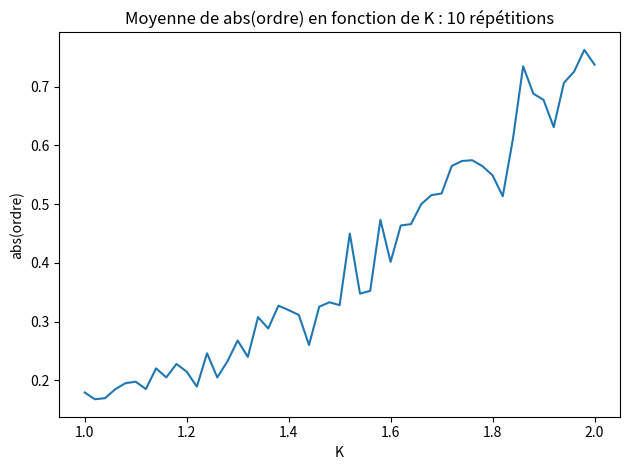

Source code (Python):
import numpy as np
import matplotlib.pyplot as plt
from scipy.integrate import solve_ivp

np.random.seed(40)


class OSCI:
    def __init__(self, N, K):
        """
        Initializes the OSCI class with the given parameters.

        Parameters:
        N (int): The number of oscillators.
        K (float): The coupling strength.
        """
        self.N = N
        self.K = K
        self.t_n = 0

        self.pulse = np.random.normal(0, 1, N)
        self.pulse -= np.mean(self.pulse)

        self.omega = np.random.uniform(-np.pi, np.pi, N)
        self.ordre = np.sum(np.exp(1j * self.omega)) / self.N

    def KURA(self, t, omega):
        """
        Calculates the derivative of the phase angles of the oscillators.

        Parameters:
        t (float): The current time.
        omega (ndarray): The current phase angles of the oscillators.

        Returns:
        ndarray: The derivative of the phase angles of the oscillators.
        """
        ordre = np.sum(np.exp(1j * omega)) / self.N
        omega_dot = self.pulse + self.K * \
            np.abs(ordre) * np.sin(np.angle(ordre) - omega)
        return omega_dot

    def solve(self, tmax, step):
        """
        Solves the differential equation for the given time range.

        Parameters:
        tmax (float): The maximum time to solve for.
        step (int): The number of time steps to use.

        Returns:
        OdeResult: The solution of the differential equation.
        """
        t = np.linspace(self.t_n, tmax, step)

        sol = solve_ivp(fun=self.KURA, t_span=(
            self.t_n, tmax), y0=self.omega, t_eval=t)

        self.sol = sol
        self.omega = sol.y[:, -1]
        self.ordre = np.sum(np.exp(1j * self.omega)) / self.N
        self.t_n += t[-1]

        return sol

    def graph(self):
        """
        Plots the current state of the oscillators.

        Creates a scatter plot of the current state of the oscillators, with the x-axis representing the cosine of the oscillator's phase and the y-axis representing the sine of the oscillator's phase. The plot also includes a circle with radius 1 centered at the origin, which represents the unit circle. The current order parameter is plotted as a green dot, and the current value of K and t_n are included in the plot title. The resulting plot is saved as a PDF file and displayed.
        """
        circle = plt.Circle((0, 0), 1, fill=False, color='r')
        fig, axs = plt.subplots(1, 2)
        axs[0].add_artist(circle)
        axs[0].set_xlim(-1.5, 1.5)
        axs[0].set_ylim(-1.5, 1.5)
        axs[0].scatter(np.cos(self.omega), np.sin(self.omega), color='b')
        axs[0].scatter(np.real(self.ordre), np.imag(self.ordre), color='g')
        axs[0].set_aspect('equal')
        axs[0].grid(True, which='both')
        axs[0].set_title(f'K = {self.K} and t = {self.t_n}')
        axs[0].set_xlabel(r'$\cos$ and $real$')
        axs[0].set_ylabel(r'$\sin$ and $imag$')
        axs[1].plot(np.linspace(0, self.t_n, len(
            self.abs_list)), self.abs_list)
        axs[1].set_xlabel('t')
        axs[1].set_ylabel('abs(ordre)')
        axs[1].set_title('$r(t)$')
        axs[1].set_aspect('equal')
        plt.tight_layout()
        # plt.savefig(f'kura4_{self.N}.pdf')
        plt.show()

    def get_abs_ordre(self):
        self.abs_list = np.abs(
            np.sum(np.exp(1j * self.sol.y[:, sol.t >= 50]), axis=0)) / self.N
        return self.abs_list


k_list = np.linspace(1, 2, 51)
Nrep = 10
abs_tot = np.empty((len(k_list), Nrep))

for i, k in enumerate(k_list):
    for j in range(Nrep):
        oscis = OSCI(100, k)
        sol = oscis.solve(100, 201)
        abs_tot[i, j] = np.mean(oscis.get_abs_ordre())

mean_abs_tot = np.mean(abs_tot, axis=1)
plt.plot(k_list, mean_abs_tot)
plt.xlabel('K')
plt.ylabel('abs(ordre)')
plt.title(f'Moyenne de abs(ordre) en fonction de K : {Nrep} répétitions')
plt.tight_layout()
# plt.savefig(f'kura6_{Nrep}.pdf')
plt.show()
